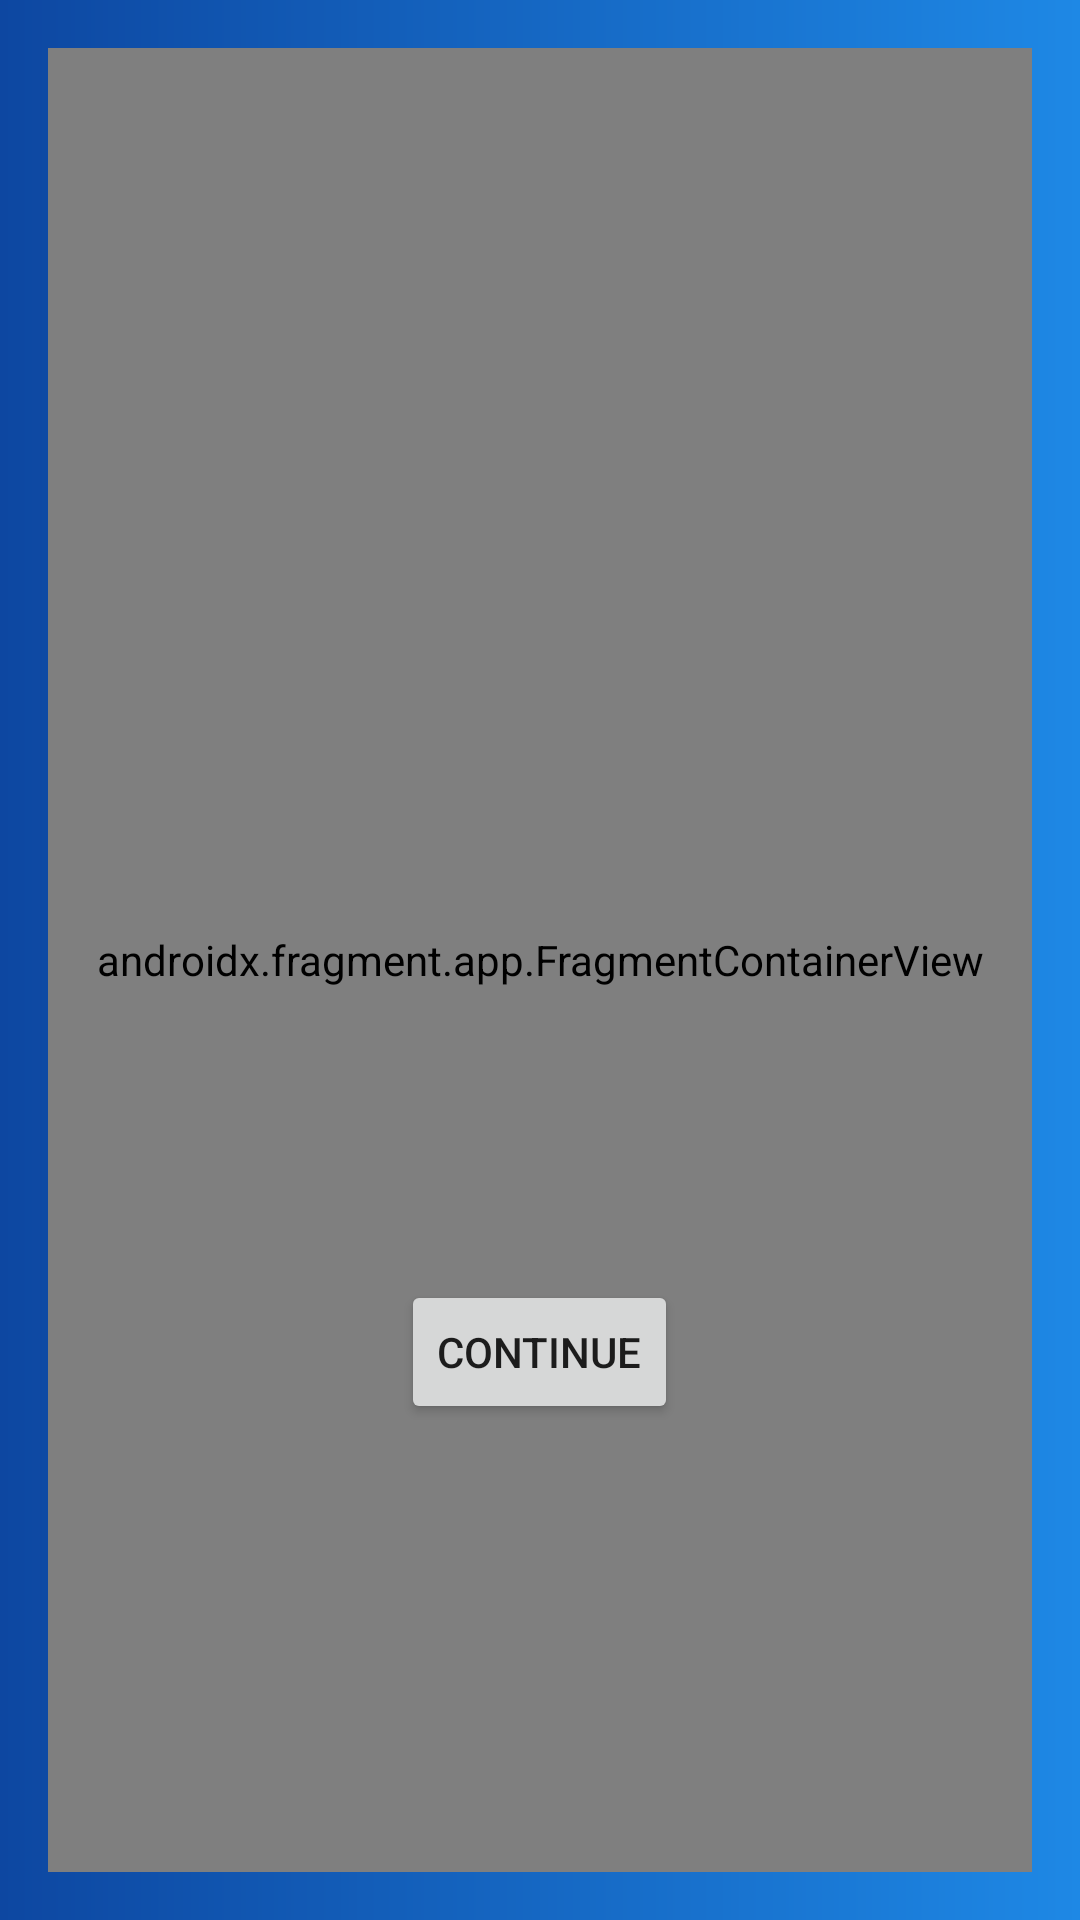

This screen was rendered from an Android layout file. Write that file and the resources it references.
<!-- AndroidManifest.xml: application theme Theme.GCTI -->
<!-- res/layout/activity_abrirchamado1.xml -->
<?xml version="1.0" encoding="utf-8"?>
<RelativeLayout xmlns:android="http://schemas.android.com/apk/res/android"
    xmlns:tools="http://schemas.android.com/tools"
    android:layout_width="match_parent"
    android:layout_height="match_parent"
    xmlns:app="http://schemas.android.com/apk/res-auto"
    android:orientation="vertical"
    android:padding="16dp"
    android:background="@drawable/bg_gradient"
    tools:context=".abrirchamado.CreateTicketActivity">

    <TextView
        android:id="@+id/tituloti"
        android:layout_width="wrap_content"
        android:layout_height="wrap_content"
        android:text="@string/app_name"
        android:textColor="#FFFFFF"
        android:textSize="50sp"
        android:layout_centerHorizontal="true"
        android:layout_marginTop="100dp"/>

    <EditText
        android:id="@+id/chamadonome"
        android:layout_width="match_parent"
        android:layout_height="wrap_content"
        android:layout_below="@+id/tituloti"
        android:layout_marginTop="25dp"
        android:hint="Seu Nome"
        android:inputType="textCapWords"
        android:minHeight="48dp"
        android:textColorHint="#BBDEFB" />

    <EditText
        android:id="@+id/chamadolocal"
        android:layout_width="match_parent"
        android:layout_height="wrap_content"
        android:layout_below="@+id/chamadonome"
        android:layout_marginTop="25dp"
        android:hint="Local/Setor"
        android:inputType="text"
        android:minHeight="48dp"
        android:textColorHint="#BBDEFB" />

    <EditText
        android:id="@+id/chamadocllr"
        android:layout_width="match_parent"
        android:layout_height="wrap_content"
        android:layout_marginTop="25dp"
        android:minHeight="48dp"
        android:inputType="phone"
        android:layout_below="@+id/chamadolocal"
        android:hint="Celular"
        android:textColorHint="#BBDEFB"/>

    <Button
        android:id="@+id/btncontinuechamado1"
        android:layout_width="wrap_content"
        android:layout_height="wrap_content"
        android:layout_marginTop="25dp"
        android:layout_centerHorizontal="true"
        android:text="@string/continuar"
        android:layout_below="@+id/chamadocllr"
        />

    <androidx.fragment.app.FragmentContainerView
        android:id="@+id/navHostFragmentcreate"
        android:name="androidx.navigation.fragment.NavHostFragment"
        android:layout_width="match_parent"
        android:layout_height="match_parent"
        app:defaultNavHost="true"
        app:navGraph="@navigation/nav_graph" />

</RelativeLayout>
<!-- resources referenced by this layout -->
<resources>
  <!-- drawable bg_gradient (drawable) -->
  <?xml version="1.0" encoding="utf-8"?>
  <shape xmlns:android="http://schemas.android.com/apk/res/android"
      android:shape="rectangle">
      <gradient
          android:startColor="#0d47a1"
          android:endColor="#1e88e5"
          android:type="linear"/>
  </shape>
  <string name="app_name">CHAMA T.I.</string>
  <string name="continuar">Continue</string>
  <style name="Theme.GCTI" parent="Theme.MaterialComponents.DayNight.DarkActionBar">
          
          <item name="colorPrimary">@color/purple_500</item>
          <item name="colorPrimaryVariant">@color/purple_700</item>
          <item name="colorOnPrimary">@color/white</item>
          
          <item name="colorSecondary">@color/teal_200</item>
          <item name="colorSecondaryVariant">@color/teal_700</item>
          <item name="colorOnSecondary">@color/black</item>
          
          <item name="android:statusBarColor">?attr/colorPrimaryVariant</item>
          
      </style>
  <!-- not gathered from this repository: default colours our renderer supplied (Android Studio template values) -->
  <color name="purple_500">#FF6200EE</color>
  <color name="purple_700">#FF3700B3</color>
  <color name="teal_200">#FF03DAC5</color>
  <color name="teal_700">#FF018786</color>
  <color name="black">#FF000000</color>
  <color name="white">#FFFFFFFF</color>
</resources>
